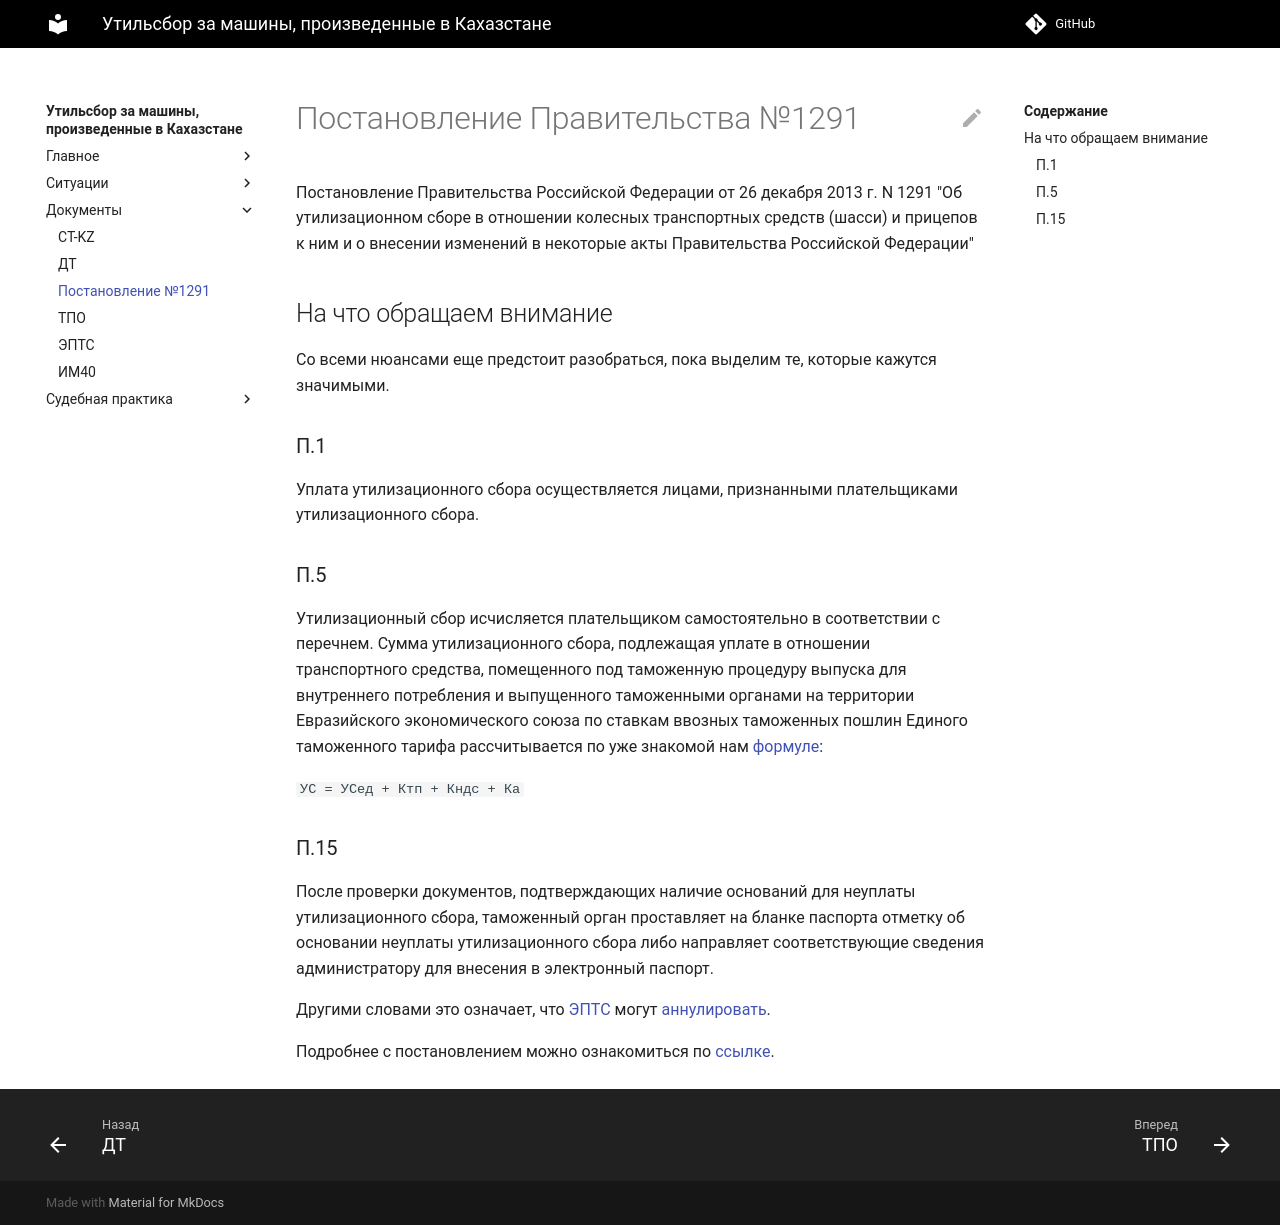

repository: zachestniyutil/avto_iz_KZ · page: 1291/index.html · generator: mkdocs

# Постановление Правительства №1291 


Постановление Правительства Российской Федерации
от 26 декабря 2013 г. N 1291
"Об утилизационном сборе в отношении колесных транспортных
средств (шасси) и прицепов к ним и о внесении изменений
в некоторые акты Правительства Российской Федерации"


## На что обращаем внимание

Со всеми нюансами еще предстоит разобраться, пока выделим те, которые кажутся значимыми.


### П.1

Уплата утилизационного сбора осуществляется лицами, признанными плательщиками утилизационного сбора.


### П.5

Утилизационный сбор исчисляется плательщиком самостоятельно в соответствии с перечнем.
Сумма утилизационного сбора, подлежащая уплате в отношении транспортного средства, 
помещенного под таможенную процедуру выпуска для внутреннего потребления и выпущенного таможенными органами на территории 
Евразийского экономического союза по ставкам ввозных таможенных пошлин Единого таможенного тарифа 
рассчитывается по уже знакомой нам [формуле](/avto_iz_KZ/index):

`УС = УСед + Ктп + Кндс + Ка`



### П.15

После проверки документов, подтверждающих наличие оснований для неуплаты утилизационного сбора, 
таможенный орган проставляет на бланке паспорта отметку об основании неуплаты утилизационного сбора 
либо направляет соответствующие сведения администратору для внесения в электронный паспорт.

Другими словами это означает, что [ЭПТС](/avto_iz_KZ/epts) могут [аннулировать](/avto_iz_KZ/disabled).


Подробнее с постановлением можно ознакомиться по [ссылке](https://www.alta.ru/tamdoc/13ps1291/).
